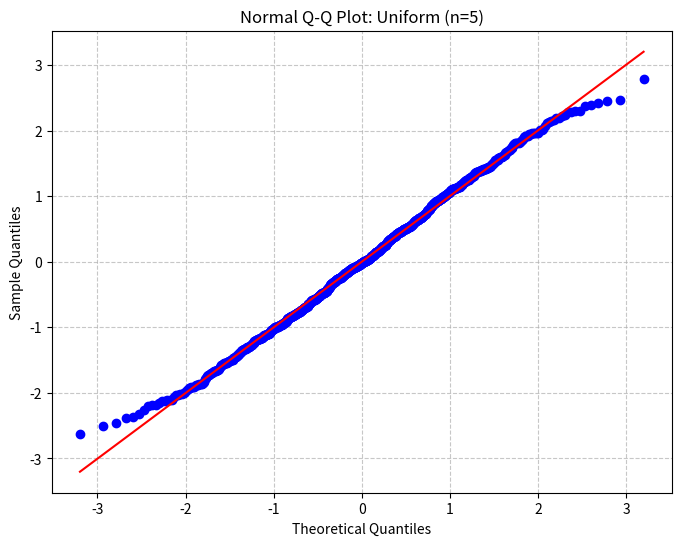
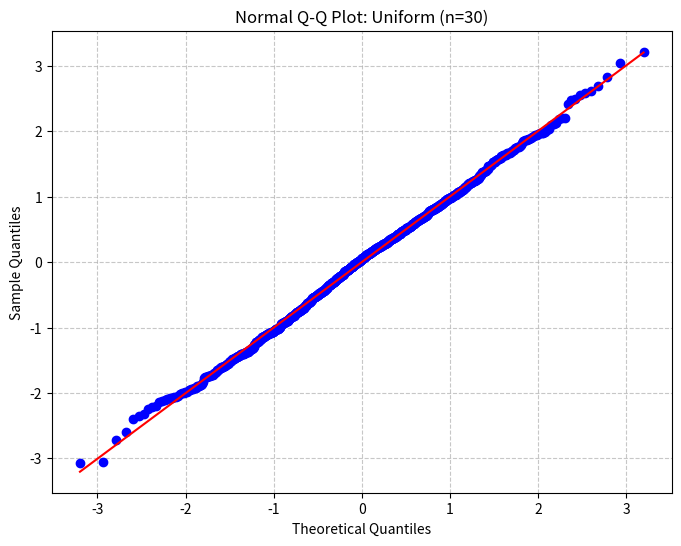
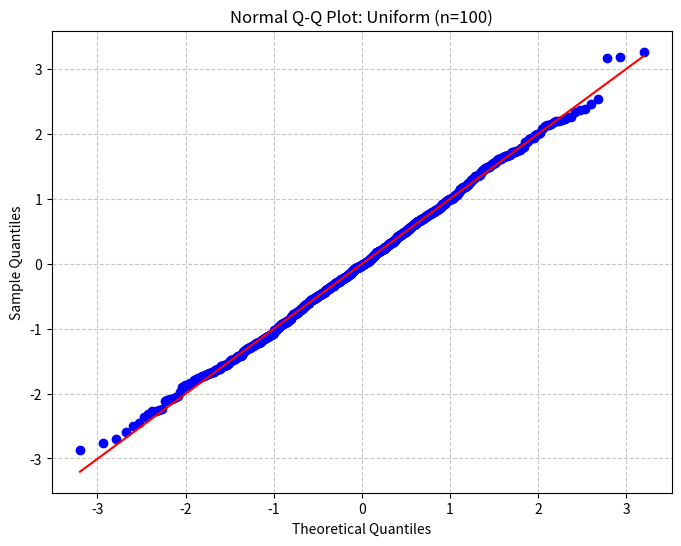
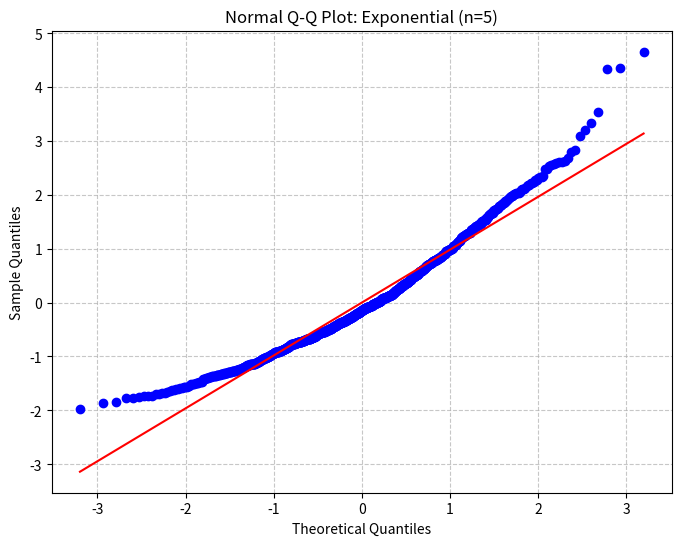
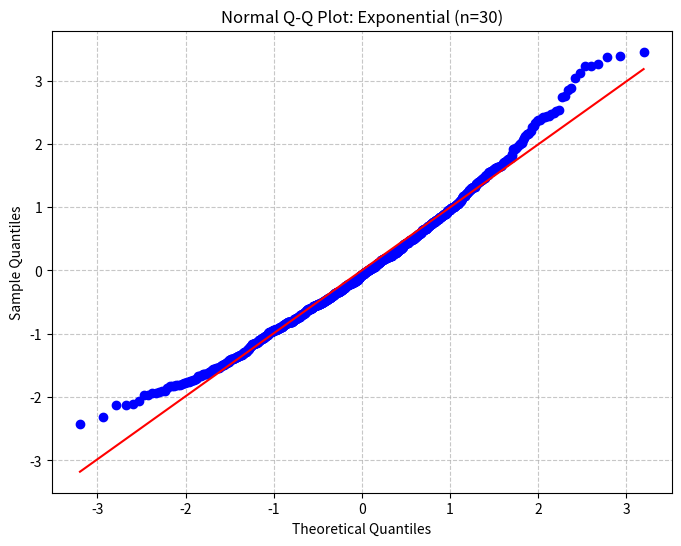
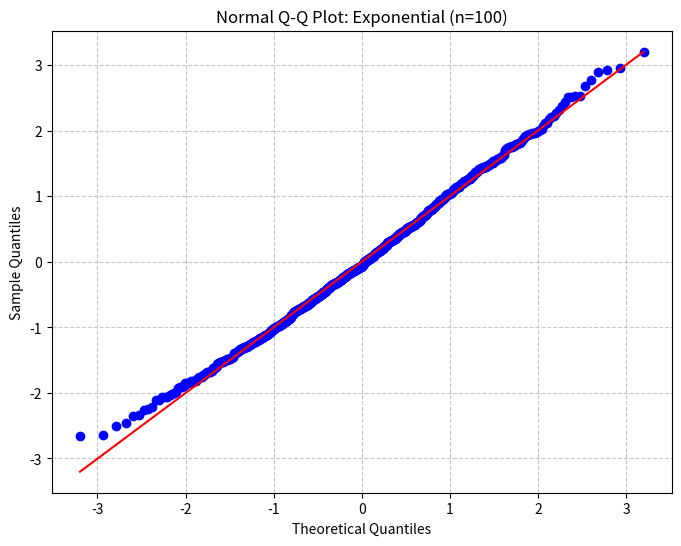
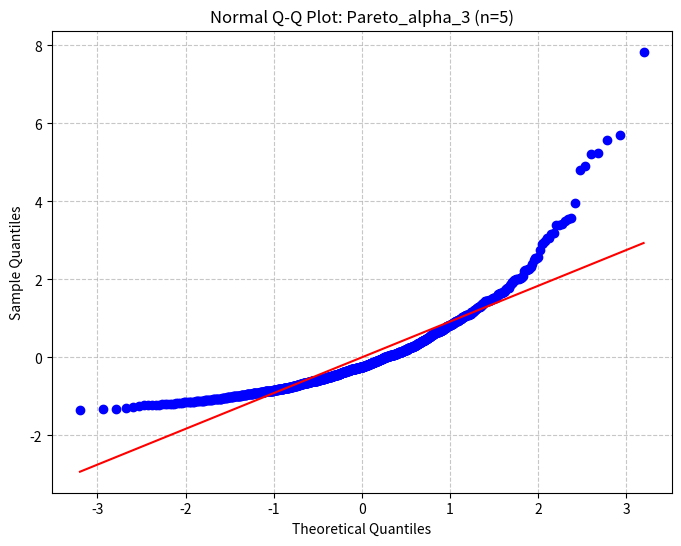
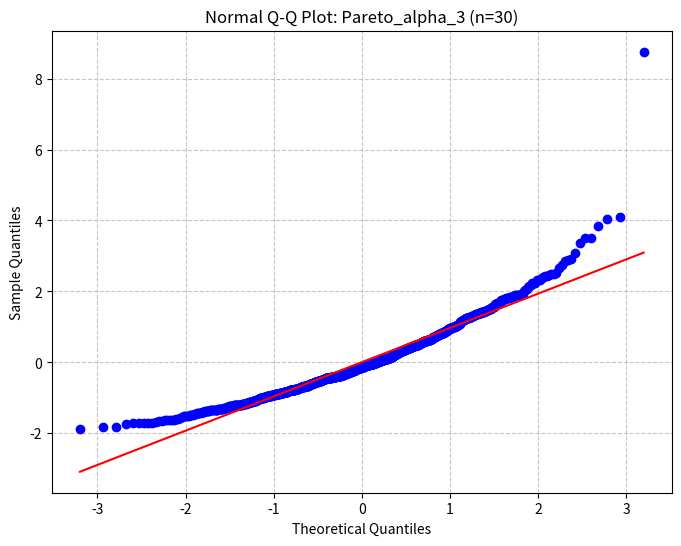
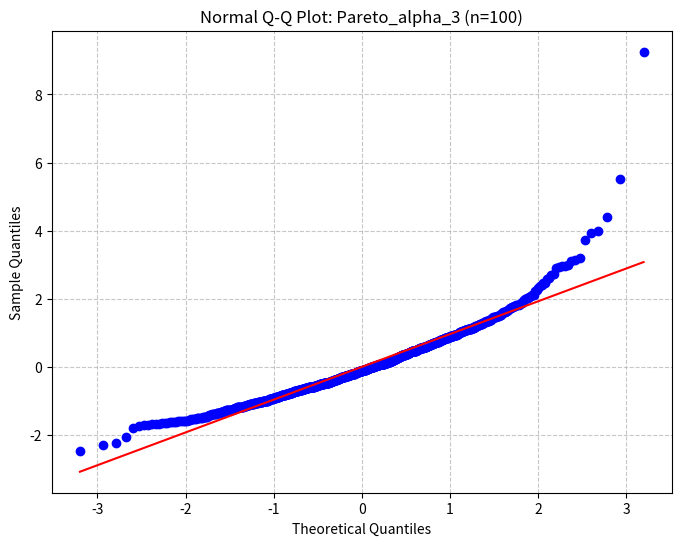
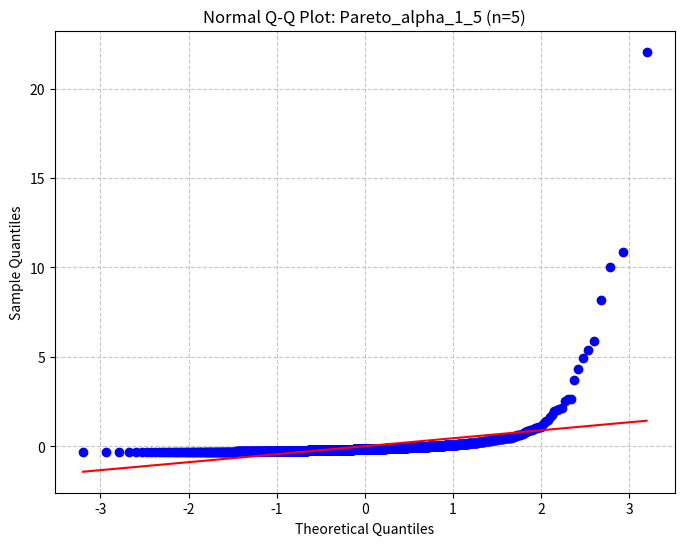
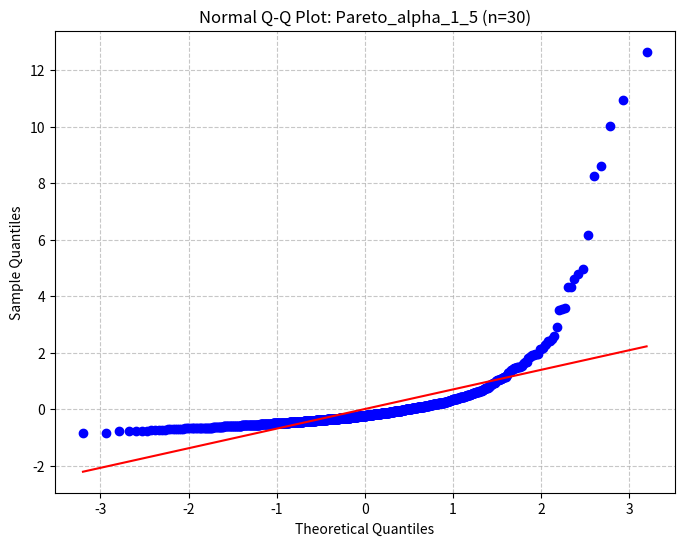
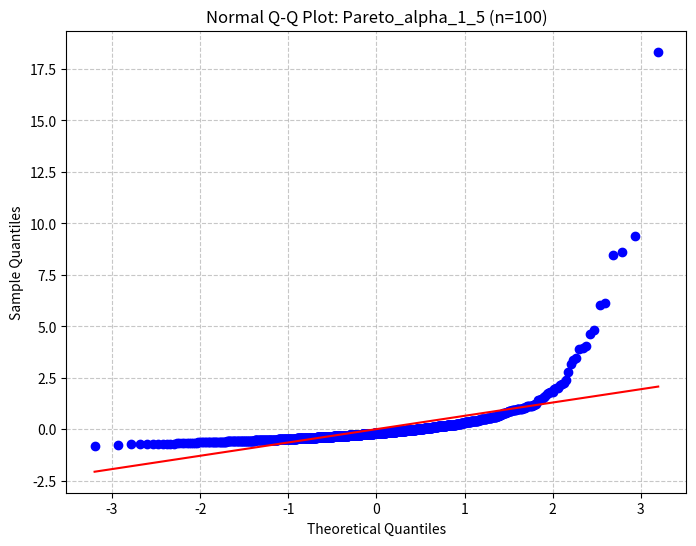
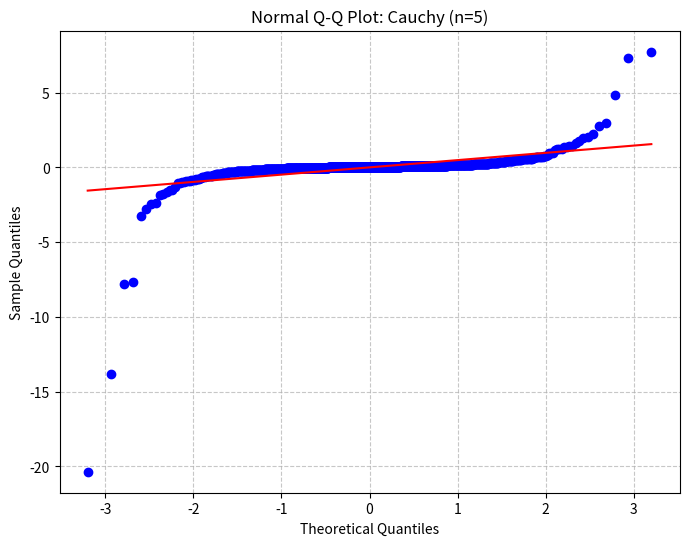
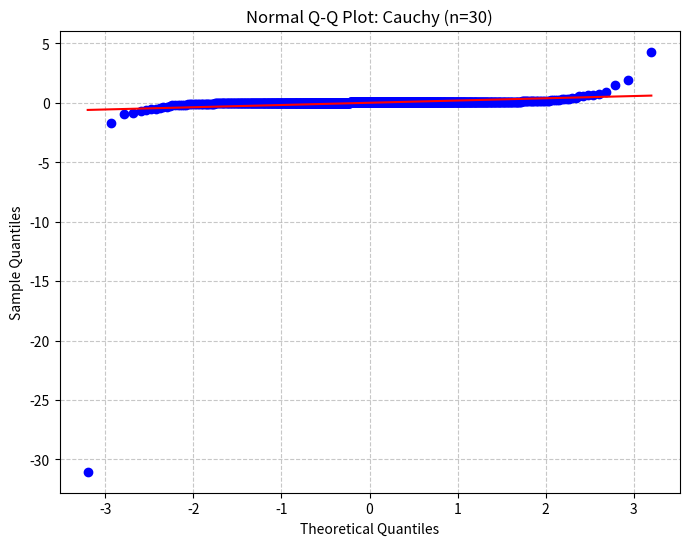
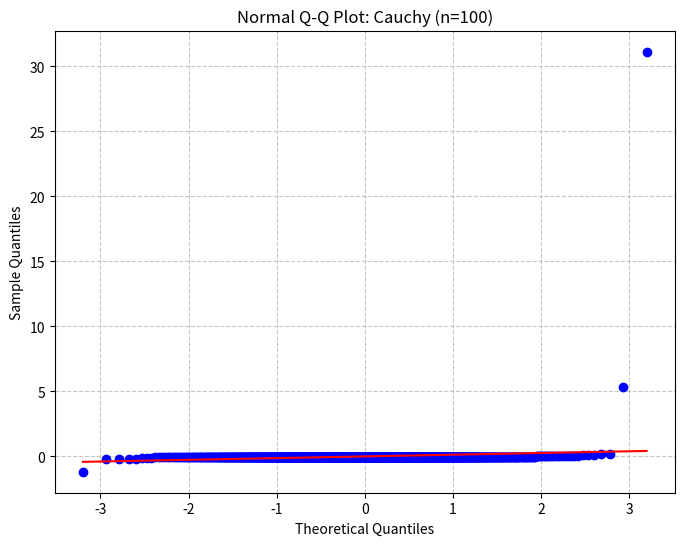

The matplotlib source for these figures, in order:
import numpy as np
import matplotlib.pyplot as plt
import scipy.stats as stats
import os

# Kayıt konumu (OneDrive üzerindeki tam klasör yolun)
output_base = r'C:\Users\nejla\OneDrive\Masaüstü\Yeni klasör\results'

# Analiz edilecek 5 kritik dağılım (IE 221 Yönergesine Uygun)
distributions = {
    "Uniform": lambda n: np.random.uniform(0, 1, n),
    "Exponential": lambda n: np.random.exponential(1, n),
    "Pareto_alpha_3": lambda n: (np.random.pareto(3, n) + 1),
    "Pareto_alpha_1_5": lambda n: (np.random.pareto(1.5, n) + 1),
    "Cauchy": lambda n: np.random.standard_cauchy(n)
}

n_values = [5, 30, 100] # Örneklem boyutları
m = 1000 # Replikasyon sayısı

def generate_and_save_plots():
    print("Q-Q Plotlar oluşturuluyor, lütfen bekleyin...")
    
    for dist_name, dist_func in distributions.items():
        # Her dağılım için alt klasör oluştur
        dist_path = os.path.join(output_base, dist_name)
        if not os.path.exists(dist_path):
            os.makedirs(dist_path)
            print(f"Klasör oluşturuldu: {dist_name}")

        for n in n_values:
            # Örneklem ortalamalarını hesapla
            means = [np.mean(dist_func(n)) for _ in range(m)]
            
            # Veriyi standardize et (Z-score hesaplama)
            # Not: Cauchy ve Pareto 1.5'te standart sapma aşırı büyük çıkabilir
            standardized_means = (means - np.mean(means)) / np.std(means)
            
            # Q-Q Plot Çizimi
            plt.figure(figsize=(8, 6))
            stats.probplot(standardized_means, dist="norm", plot=plt)
            
            plt.title(f"Normal Q-Q Plot: {dist_name} (n={n})")
            plt.xlabel("Theoretical Quantiles")
            plt.ylabel("Sample Quantiles")
            plt.grid(True, linestyle='--', alpha=0.7)
            
            # Dosyayı kaydet
            file_name = f"QQPlot_{dist_name}_n{n}.png"
            save_path = os.path.join(dist_path, file_name)
            plt.savefig(save_path)
            plt.close()
            print(f"Başarıyla kaydedildi: {dist_name} (n={n})")

if __name__ == "__main__":
    # Çıktı klasörünün varlığını kontrol et
    if not os.path.exists(output_base):
        os.makedirs(output_base)
        
    generate_and_save_plots()
    print("\n" + "="*40)
    print("İŞLEM TAMAMLANDI!")
    print(f"Grafikler şurada: {output_base}")
    print("="*40)
